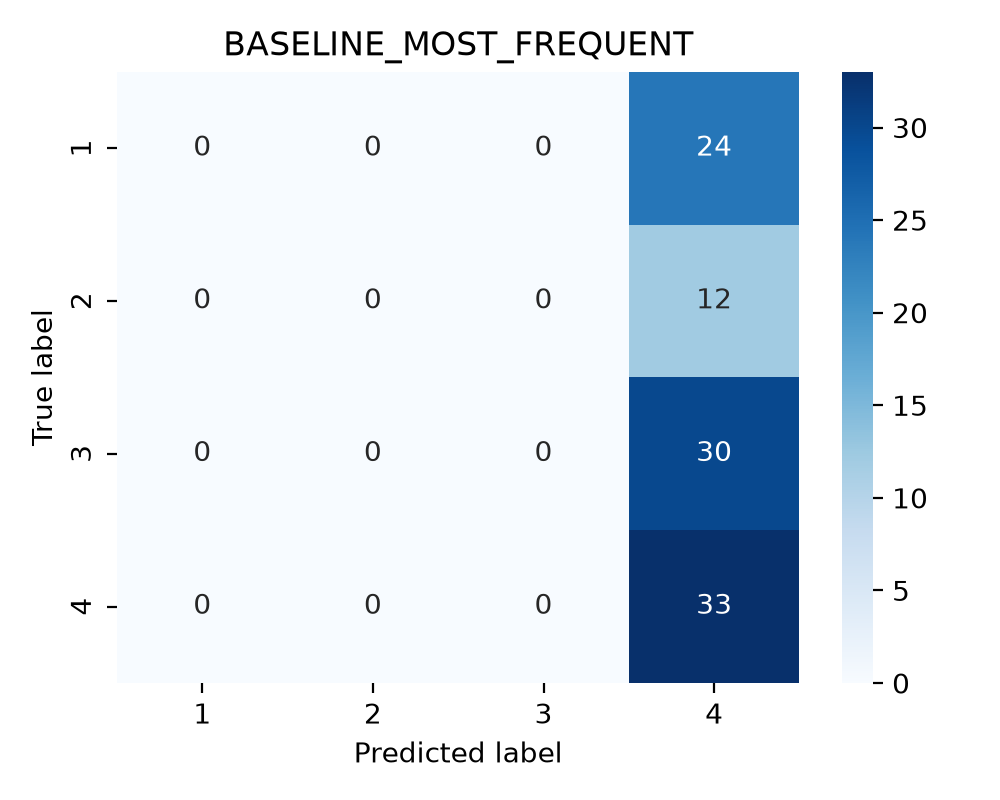

Source data for this figure (header and first rows):
true_label, 1, 2, 3, 4
1, 0, 0, 0, 24
2, 0, 0, 0, 12
3, 0, 0, 0, 30
4, 0, 0, 0, 33
